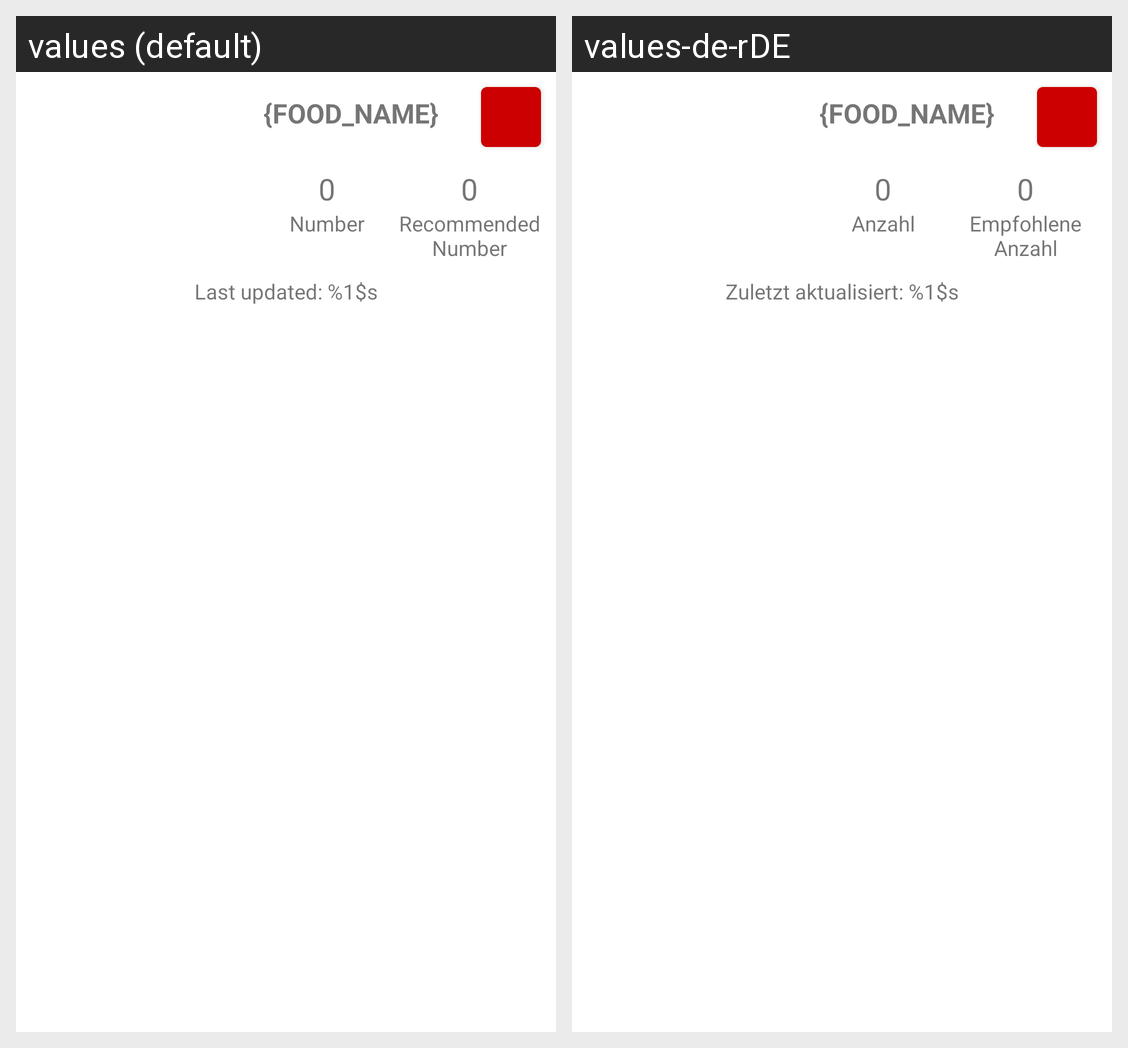

This grid shows one Android layout under two languages. Give, for every string resource on the screen, its name, the default text and each shown locale's text.
Android screen res/layout/inventory_list_item.xml rendered under 2 locales, left to right: values (default), values-de-rDE. Device: Nexus 5 (rendered at 1080×1920; each locale shown at half size, 540×960, under a caption strip naming it); theme Theme.FridgeInventory.
Strings drawn on this screen, with the default value and each locale's value (text and hints the layout hard-codes, and strings that could not be matched under every locale, appear in the picture but are not listed):

number
  values: Number
  values-de-rDE: Anzahl

rec_number
  values: Recommended Number
  values-de-rDE: Empfohlene Anzahl

last_updated
  values: Last updated: %1$s
  values-de-rDE: Zuletzt aktualisiert: %1$s
